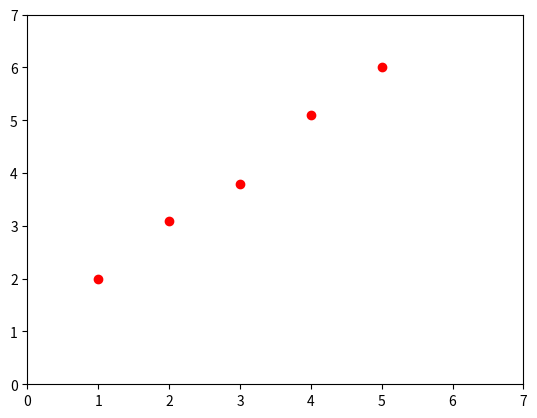

Generate this figure with matplotlib:
import matplotlib.pyplot as plt
plt.xlim(xmax=7, xmin=0)
plt.ylim(ymax=7, ymin=0)

plt.plot([1,2,3,4,5],[2,3.1,3.8,5.1,6],'ro')
plt.show()